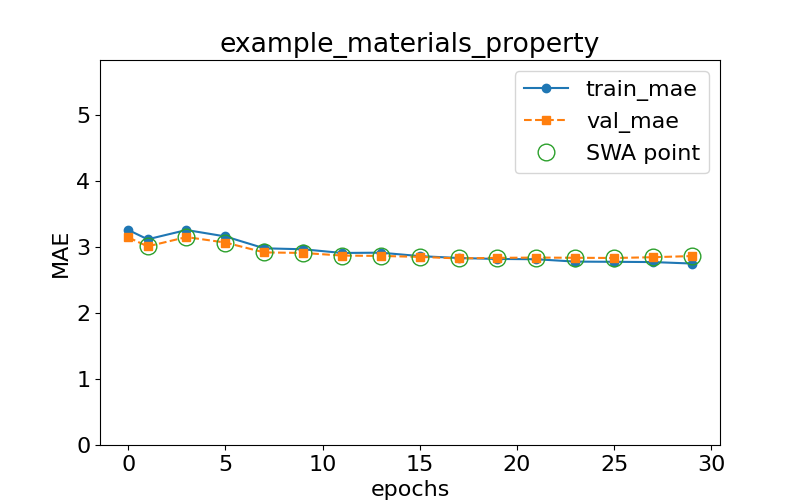

The table this chart was drawn from, first rows:
epoch, train loss, val loss, swa
0.0, 3.26, 3.147, n
1.0, 3.118, 3.01, y
3.0, 3.259, 3.151, y
5.0, 3.161, 3.068, y
7.0, 2.981, 2.919, y
9.0, 2.966, 2.911, y
11.0, 2.911, 2.871, y
13.0, 2.915, 2.865, y
15.0, 2.863, 2.851, y
17.0, 2.834, 2.828, y
19.0, 2.82, 2.837, y
21.0, 2.815, 2.841, y
23.0, 2.78, 2.838, y
25.0, 2.776, 2.834, y
27.0, 2.773, 2.846, y
29.0, 2.75, 2.864, y
